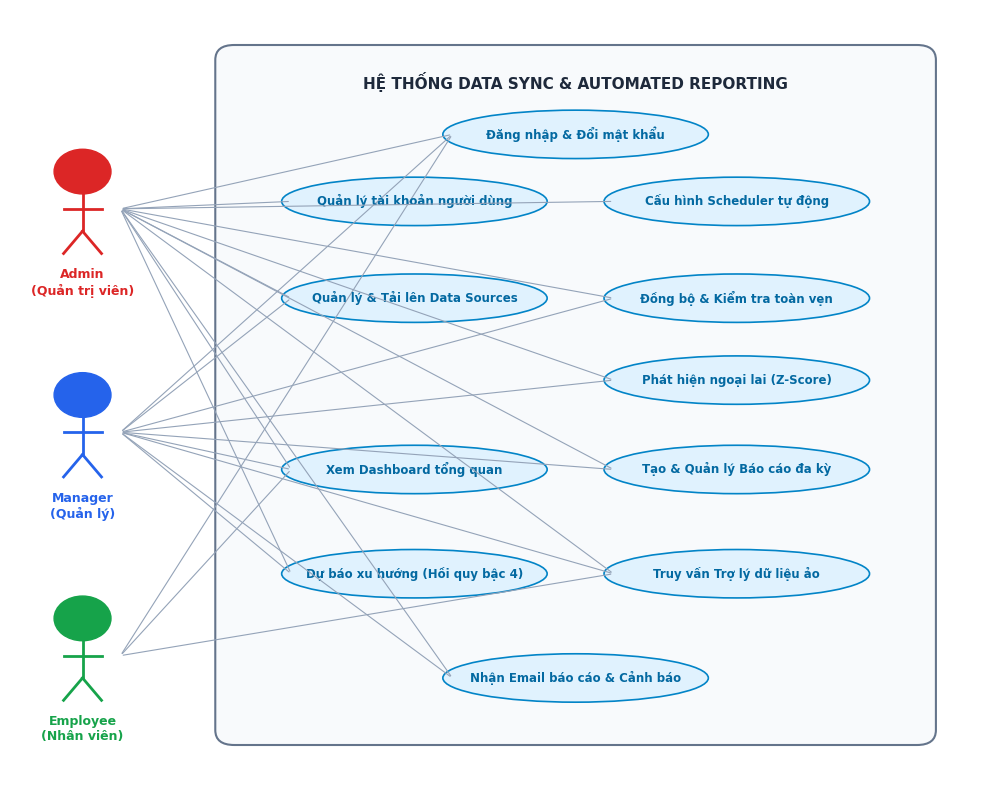
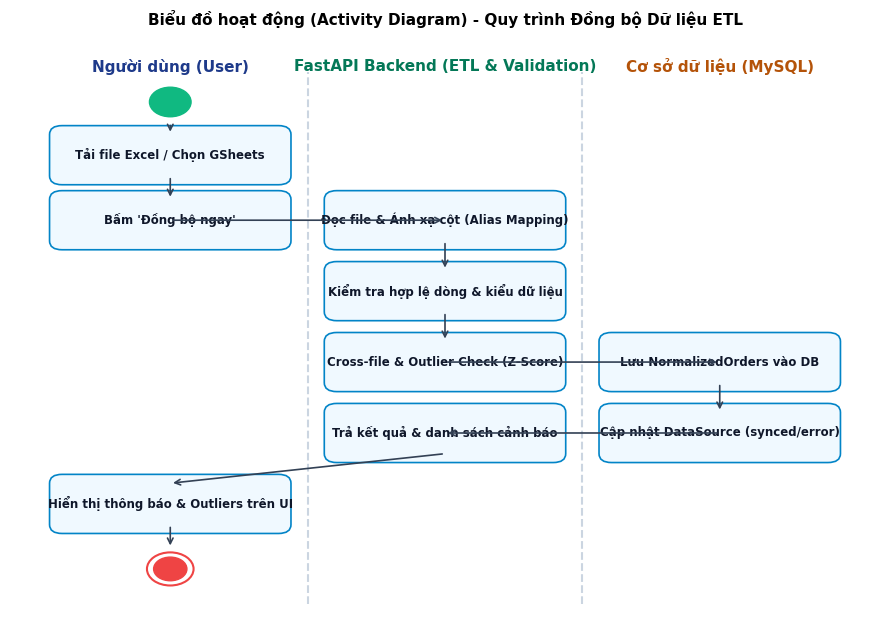
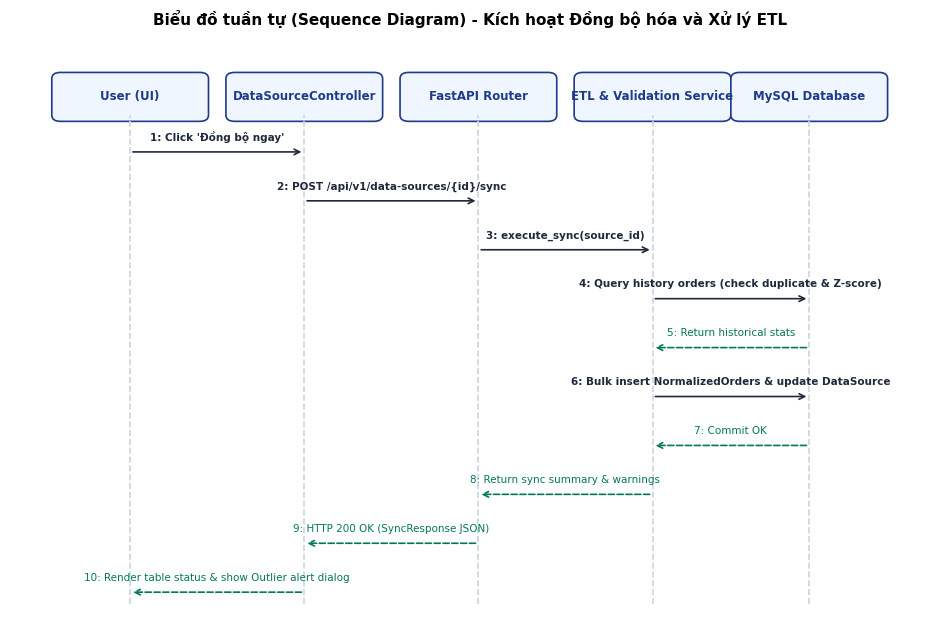
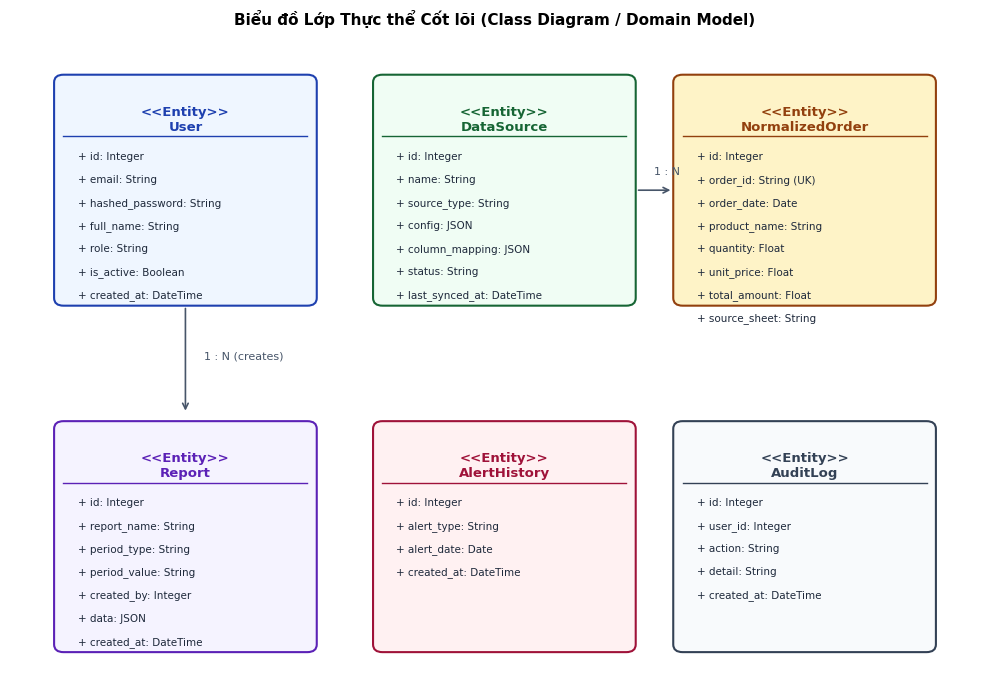
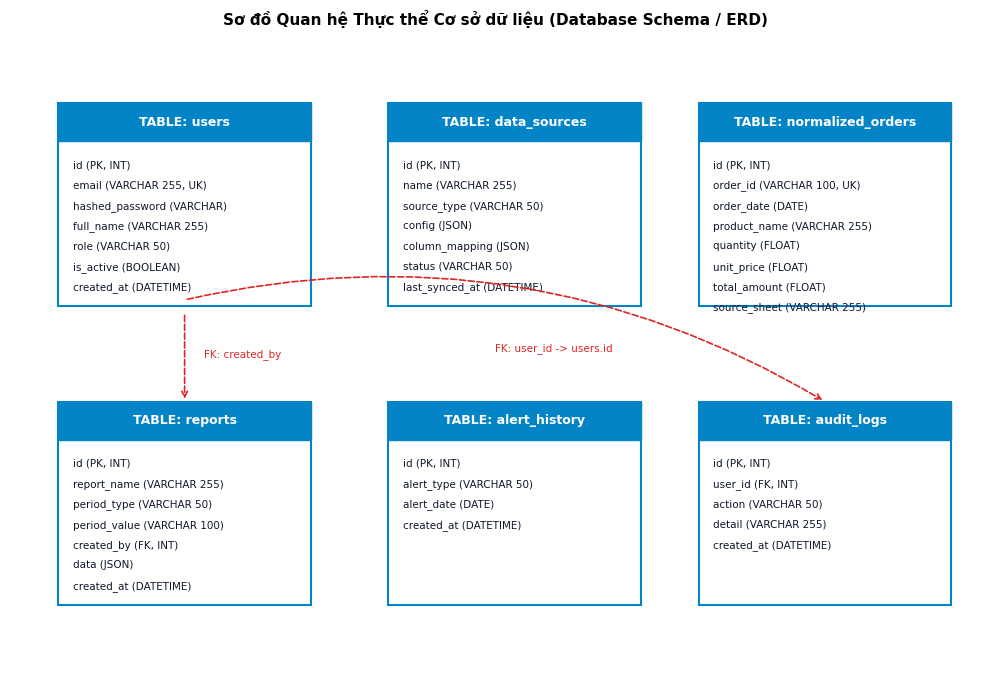
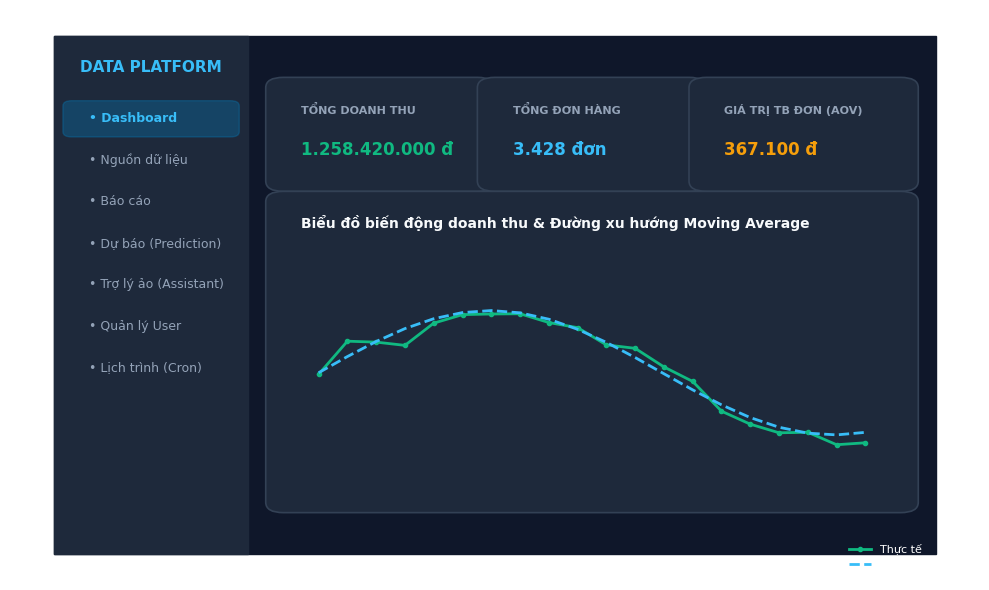
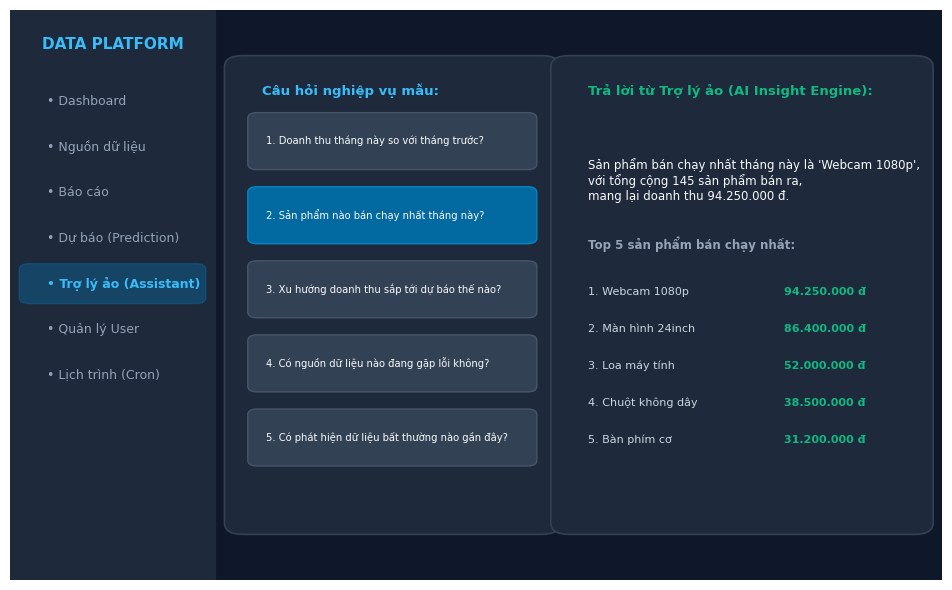

Source code (Python) for these figures, in order:
import os
import matplotlib
matplotlib.use('Agg')
import matplotlib.pyplot as plt
import matplotlib.patches as patches
import numpy as np

os.makedirs("report_assets", exist_ok=True)
plt.rcParams['font.sans-serif'] = ['DejaVu Sans', 'Arial', 'Tahoma']
plt.rcParams['axes.unicode_minus'] = False

def create_use_case():
    fig, ax = plt.subplots(figsize=(10, 8), dpi=200)
    ax.axis('off')
    
    # Actors
    actors = [
        ("Admin\n(Quản trị viên)", 0.08, 0.75, "#DC2626"),
        ("Manager\n(Quản lý)", 0.08, 0.45, "#2563EB"),
        ("Employee\n(Nhân viên)", 0.08, 0.15, "#16A34A")
    ]
    for name, x, y, col in actors:
        circle = plt.Circle((x, y+0.05), 0.03, color=col, fill=True)
        ax.add_patch(circle)
        ax.plot([x, x], [y+0.02, y-0.03], color=col, lw=2)
        ax.plot([x-0.02, x+0.02], [y, y], color=col, lw=2)
        ax.plot([x, x-0.02], [y-0.03, y-0.06], color=col, lw=2)
        ax.plot([x, x+0.02], [y-0.03, y-0.06], color=col, lw=2)
        ax.text(x, y-0.08, name, ha='center', va='top', fontsize=9, fontweight='bold', color=col)
        
    # Boundary box
    sys_box = patches.FancyBboxPatch((0.24, 0.05), 0.72, 0.90, boxstyle="round,pad=0.02", ec="#64748B", fc="#F8FAFC", lw=1.5)
    ax.add_patch(sys_box)
    ax.text(0.60, 0.92, "HỆ THỐNG DATA SYNC & AUTOMATED REPORTING", ha='center', va='center', fontsize=11, fontweight='bold', color="#1E293B")
    
    # Use cases
    use_cases = [
        ("Đăng nhập & Đổi mật khẩu", 0.60, 0.85, [0, 1, 2]),
        ("Quản lý tài khoản người dùng", 0.43, 0.76, [0]),
        ("Cấu hình Scheduler tự động", 0.77, 0.76, [0]),
        ("Quản lý & Tải lên Data Sources", 0.43, 0.63, [0, 1]),
        ("Đồng bộ & Kiểm tra toàn vẹn", 0.77, 0.63, [0, 1]),
        ("Phát hiện ngoại lai (Z-Score)", 0.77, 0.52, [0, 1]),
        ("Xem Dashboard tổng quan", 0.43, 0.40, [0, 1, 2]),
        ("Tạo & Quản lý Báo cáo đa kỳ", 0.77, 0.40, [0, 1]),
        ("Dự báo xu hướng (Hồi quy bậc 4)", 0.43, 0.26, [0, 1]),
        ("Truy vấn Trợ lý dữ liệu ảo", 0.77, 0.26, [0, 1, 2]),
        ("Nhận Email báo cáo & Cảnh báo", 0.60, 0.12, [0, 1])
    ]
    
    for text, cx, cy, linked_actors in use_cases:
        ellipse = patches.Ellipse((cx, cy), 0.28, 0.065, ec="#0284C7", fc="#E0F2FE", lw=1.2)
        ax.add_patch(ellipse)
        ax.text(cx, cy, text, ha='center', va='center', fontsize=8.5, fontweight='bold', color="#0369A1")
        
        for a_idx in linked_actors:
            ax_x, ax_y = actors[a_idx][1], actors[a_idx][2]
            ax.annotate("", xy=(cx - 0.13, cy), xytext=(ax_x + 0.04, ax_y),
                        arrowprops=dict(arrowstyle="-", color="#94A3B8", lw=0.8))
                        
    plt.tight_layout()
    plt.savefig("report_assets/fig_3_usecase.png")
    plt.close()

def create_activity_sync():
    fig, ax = plt.subplots(figsize=(9, 6.5), dpi=200)
    ax.axis('off')
    
    # Swimlanes
    ax.plot([0.33, 0.33], [0.05, 0.95], color="#CBD5E1", lw=1.5, ls="--")
    ax.plot([0.66, 0.66], [0.05, 0.95], color="#CBD5E1", lw=1.5, ls="--")
    ax.text(0.165, 0.96, "Người dùng (User)", ha='center', va='center', fontsize=11, fontweight='bold', color="#1E3A8A")
    ax.text(0.495, 0.96, "FastAPI Backend (ETL & Validation)", ha='center', va='center', fontsize=11, fontweight='bold', color="#047857")
    ax.text(0.825, 0.96, "Cơ sở dữ liệu (MySQL)", ha='center', va='center', fontsize=11, fontweight='bold', color="#B45309")
    
    steps = [
        ("Bắt đầu", 0.165, 0.90, "start"),
        ("Tải file Excel / Chọn GSheets", 0.165, 0.81, "action"),
        ("Bấm 'Đồng bộ ngay'", 0.165, 0.70, "action"),
        ("Đọc file & Ánh xạ cột (Alias Mapping)", 0.495, 0.70, "action"),
        ("Kiểm tra hợp lệ dòng & kiểu dữ liệu", 0.495, 0.58, "action"),
        ("Cross-file & Outlier Check (Z-Score)", 0.495, 0.46, "action"),
        ("Lưu NormalizedOrders vào DB", 0.825, 0.46, "action"),
        ("Cập nhật DataSource (synced/error)", 0.825, 0.34, "action"),
        ("Trả kết quả & danh sách cảnh báo", 0.495, 0.34, "action"),
        ("Hiển thị thông báo & Outliers trên UI", 0.165, 0.22, "action"),
        ("Kết thúc", 0.165, 0.11, "end")
    ]
    
    pos_map = {}
    for name, x, y, stype in steps:
        pos_map[name] = (x, y)
        if stype == "start":
            circle = plt.Circle((x, y), 0.025, color="#10B981")
            ax.add_patch(circle)
        elif stype == "end":
            circle1 = plt.Circle((x, y), 0.028, color="#EF4444", fill=False, lw=1.5)
            circle2 = plt.Circle((x, y), 0.020, color="#EF4444")
            ax.add_patch(circle1)
            ax.add_patch(circle2)
        else:
            box = patches.FancyBboxPatch((x-0.13, y-0.035), 0.26, 0.07, boxstyle="round,pad=0.015", ec="#0284C7", fc="#F0F9FF", lw=1.2)
            ax.add_patch(box)
            ax.text(x, y, name, ha='center', va='center', fontsize=8.5, fontweight='bold', color="#0F172A")
            
    # Connectors
    arrows = [
        ("Bắt đầu", "Tải file Excel / Chọn GSheets"),
        ("Tải file Excel / Chọn GSheets", "Bấm 'Đồng bộ ngay'"),
        ("Bấm 'Đồng bộ ngay'", "Đọc file & Ánh xạ cột (Alias Mapping)"),
        ("Đọc file & Ánh xạ cột (Alias Mapping)", "Kiểm tra hợp lệ dòng & kiểu dữ liệu"),
        ("Kiểm tra hợp lệ dòng & kiểu dữ liệu", "Cross-file & Outlier Check (Z-Score)"),
        ("Cross-file & Outlier Check (Z-Score)", "Lưu NormalizedOrders vào DB"),
        ("Lưu NormalizedOrders vào DB", "Cập nhật DataSource (synced/error)"),
        ("Cập nhật DataSource (synced/error)", "Trả kết quả & danh sách cảnh báo"),
        ("Trả kết quả & danh sách cảnh báo", "Hiển thị thông báo & Outliers trên UI"),
        ("Hiển thị thông báo & Outliers trên UI", "Kết thúc")
    ]
    for s, t in arrows:
        sx, sy = pos_map[s]
        tx, ty = pos_map[t]
        ax.annotate("", xy=(tx, ty+0.035 if ty < sy else ty), xytext=(sx, sy-0.035 if ty < sy else sy),
                    arrowprops=dict(arrowstyle="->", color="#334155", lw=1.2))
                    
    ax.set_title("Biểu đồ hoạt động (Activity Diagram) - Quy trình Đồng bộ Dữ liệu ETL", fontsize=11, fontweight='bold', pad=15)
    plt.tight_layout()
    plt.savefig("report_assets/fig_4_2_act_sync.png")
    plt.close()

def create_sequence_sync():
    fig, ax = plt.subplots(figsize=(9.5, 6.5), dpi=200)
    ax.axis('off')
    
    lifelines = [
        ("User (UI)", 0.12),
        ("DataSourceController", 0.32),
        ("FastAPI Router", 0.52),
        ("ETL & Validation Service", 0.72),
        ("MySQL Database", 0.90)
    ]
    for name, x in lifelines:
        box = patches.FancyBboxPatch((x-0.08, 0.88), 0.16, 0.06, boxstyle="round,pad=0.01", ec="#1E3A8A", fc="#EFF6FF", lw=1.2)
        ax.add_patch(box)
        ax.text(x, 0.91, name, ha='center', va='center', fontsize=8.5, fontweight='bold', color="#1E3A8A")
        ax.plot([x, x], [0.08, 0.88], color="#CBD5E1", lw=1.2, ls="--")
        
    messages = [
        (0.12, 0.32, 0.82, "1: Click 'Đồng bộ ngay'", False),
        (0.32, 0.52, 0.74, "2: POST /api/v1/data-sources/{id}/sync", False),
        (0.52, 0.72, 0.66, "3: execute_sync(source_id)", False),
        (0.72, 0.90, 0.58, "4: Query history orders (check duplicate & Z-score)", False),
        (0.90, 0.72, 0.50, "5: Return historical stats", True),
        (0.72, 0.90, 0.42, "6: Bulk insert NormalizedOrders & update DataSource", False),
        (0.90, 0.72, 0.34, "7: Commit OK", True),
        (0.72, 0.52, 0.26, "8: Return sync summary & warnings", True),
        (0.52, 0.32, 0.18, "9: HTTP 200 OK (SyncResponse JSON)", True),
        (0.32, 0.12, 0.10, "10: Render table status & show Outlier alert dialog", True)
    ]
    for sx, tx, y, text, is_ret in messages:
        ls = "--" if is_ret else "-"
        col = "#047857" if is_ret else "#1E293B"
        ax.annotate("", xy=(tx, y), xytext=(sx, y),
                    arrowprops=dict(arrowstyle="->", color=col, lw=1.2, ls=ls))
        mid_x = (sx + tx) / 2
        ax.text(mid_x, y+0.015, text, ha='center', va='bottom', fontsize=7.5, color=col, fontweight='bold' if not is_ret else 'normal')
        
    ax.set_title("Biểu đồ tuần tự (Sequence Diagram) - Kích hoạt Đồng bộ hóa và Xử lý ETL", fontsize=11, fontweight='bold', pad=15)
    plt.tight_layout()
    plt.savefig("report_assets/fig_5_2_seq_sync.png")
    plt.close()

def create_class_diagram():
    fig, ax = plt.subplots(figsize=(10, 7), dpi=200)
    ax.axis('off')
    
    classes = [
        ("User", 0.18, 0.75, ["+ id: Integer", "+ email: String", "+ hashed_password: String", "+ full_name: String", "+ role: String", "+ is_active: Boolean", "+ created_at: DateTime"], "#EFF6FF", "#1E40AF"),
        ("DataSource", 0.52, 0.75, ["+ id: Integer", "+ name: String", "+ source_type: String", "+ config: JSON", "+ column_mapping: JSON", "+ status: String", "+ last_synced_at: DateTime"], "#F0FDF4", "#166534"),
        ("NormalizedOrder", 0.84, 0.75, ["+ id: Integer", "+ order_id: String (UK)", "+ order_date: Date", "+ product_name: String", "+ quantity: Float", "+ unit_price: Float", "+ total_amount: Float", "+ source_sheet: String"], "#FEF3C7", "#92400E"),
        ("Report", 0.18, 0.30, ["+ id: Integer", "+ report_name: String", "+ period_type: String", "+ period_value: String", "+ created_by: Integer", "+ data: JSON", "+ created_at: DateTime"], "#F5F3FF", "#5B21B6"),
        ("AlertHistory", 0.52, 0.30, ["+ id: Integer", "+ alert_type: String", "+ alert_date: Date", "+ created_at: DateTime"], "#FFF1F2", "#9F1239"),
        ("AuditLog", 0.84, 0.30, ["+ id: Integer", "+ user_id: Integer", "+ action: String", "+ detail: String", "+ created_at: DateTime"], "#F8FAFC", "#334155")
    ]
    
    for name, cx, cy, fields, bg, border in classes:
        w, h = 0.26, 0.28
        box = patches.FancyBboxPatch((cx-w/2, cy-h/2), w, h, boxstyle="round,pad=0.01", ec=border, fc=bg, lw=1.5)
        ax.add_patch(box)
        ax.text(cx, cy+h/2-0.03, f"<<Entity>>\n{name}", ha='center', va='top', fontsize=9.5, fontweight='bold', color=border)
        ax.plot([cx-w/2, cx+w/2], [cy+h/2-0.07, cy+h/2-0.07], color=border, lw=1)
        for i, f in enumerate(fields):
            ax.text(cx-w/2+0.015, cy+h/2-0.09-i*0.03, f, ha='left', va='top', fontsize=7.5, color="#1E293B")
            
    # Relationships
    ax.annotate("", xy=(0.18, 0.46), xytext=(0.18, 0.60), arrowprops=dict(arrowstyle="->", color="#475569", lw=1.2))
    ax.text(0.20, 0.53, "1 : N (creates)", fontsize=8, color="#475569")
    
    ax.annotate("", xy=(0.70, 0.75), xytext=(0.66, 0.75), arrowprops=dict(arrowstyle="->", color="#475569", lw=1.2))
    ax.text(0.68, 0.77, "1 : N", fontsize=8, color="#475569")

    ax.set_title("Biểu đồ Lớp Thực thể Cốt lõi (Class Diagram / Domain Model)", fontsize=11, fontweight='bold', pad=15)
    plt.tight_layout()
    plt.savefig("report_assets/fig_6_class_diagram.png")
    plt.close()

def create_database_erd():
    fig, ax = plt.subplots(figsize=(10, 7), dpi=200)
    ax.axis('off')
    
    tables = [
        ("users", 0.18, 0.75, ["id (PK, INT)", "email (VARCHAR 255, UK)", "hashed_password (VARCHAR)", "full_name (VARCHAR 255)", "role (VARCHAR 50)", "is_active (BOOLEAN)", "created_at (DATETIME)"]),
        ("data_sources", 0.52, 0.75, ["id (PK, INT)", "name (VARCHAR 255)", "source_type (VARCHAR 50)", "config (JSON)", "column_mapping (JSON)", "status (VARCHAR 50)", "last_synced_at (DATETIME)"]),
        ("normalized_orders", 0.84, 0.75, ["id (PK, INT)", "order_id (VARCHAR 100, UK)", "order_date (DATE)", "product_name (VARCHAR 255)", "quantity (FLOAT)", "unit_price (FLOAT)", "total_amount (FLOAT)", "source_sheet (VARCHAR 255)"]),
        ("reports", 0.18, 0.28, ["id (PK, INT)", "report_name (VARCHAR 255)", "period_type (VARCHAR 50)", "period_value (VARCHAR 100)", "created_by (FK, INT)", "data (JSON)", "created_at (DATETIME)"]),
        ("alert_history", 0.52, 0.28, ["id (PK, INT)", "alert_type (VARCHAR 50)", "alert_date (DATE)", "created_at (DATETIME)"]),
        ("audit_logs", 0.84, 0.28, ["id (PK, INT)", "user_id (FK, INT)", "action (VARCHAR 50)", "detail (VARCHAR 255)", "created_at (DATETIME)"])
    ]
    for name, cx, cy, cols in tables:
        w, h = 0.26, 0.32
        box = patches.FancyBboxPatch((cx-w/2, cy-h/2), w, h, boxstyle="square,pad=0.0", ec="#0284C7", fc="#FFFFFF", lw=1.5)
        ax.add_patch(box)
        head_box = patches.Rectangle((cx-w/2, cy+h/2-0.06), w, 0.06, ec="#0284C7", fc="#0284C7")
        ax.add_patch(head_box)
        ax.text(cx, cy+h/2-0.03, f"TABLE: {name}", ha='center', va='center', fontsize=9, fontweight='bold', color="#FFFFFF")
        for i, c in enumerate(cols):
            ax.text(cx-w/2+0.015, cy+h/2-0.09-i*0.032, c, ha='left', va='top', fontsize=7.5, color="#0F172A")
            
    # Foreign key links
    ax.annotate("", xy=(0.18, 0.44), xytext=(0.18, 0.58), arrowprops=dict(arrowstyle="->", color="#DC2626", lw=1.2, ls="--"))
    ax.text(0.20, 0.51, "FK: created_by", fontsize=7.5, color="#DC2626")

    ax.annotate("", xy=(0.84, 0.44), xytext=(0.18, 0.60), arrowprops=dict(arrowstyle="->", color="#DC2626", lw=1.2, ls="--", connectionstyle="arc3,rad=-0.2"))
    ax.text(0.50, 0.52, "FK: user_id -> users.id", fontsize=7.5, color="#DC2626")

    ax.set_title("Sơ đồ Quan hệ Thực thể Cơ sở dữ liệu (Database Schema / ERD)", fontsize=11, fontweight='bold', pad=15)
    plt.tight_layout()
    plt.savefig("report_assets/fig_7_database_erd.png")
    plt.close()

def create_ui_mockups():
    # 1. Dashboard Mockup
    fig, ax = plt.subplots(figsize=(10, 6), dpi=200)
    ax.axis('off')
    bg = patches.Rectangle((0, 0), 1, 1, color="#0F172A")
    ax.add_patch(bg)
    sidebar = patches.Rectangle((0, 0), 0.22, 1, color="#1E293B")
    ax.add_patch(sidebar)
    ax.text(0.11, 0.94, "DATA PLATFORM", ha='center', va='center', fontsize=11, fontweight='bold', color="#38BDF8")
    menus = ["Dashboard", "Nguồn dữ liệu", "Báo cáo", "Dự báo (Prediction)", "Trợ lý ảo (Assistant)", "Quản lý User", "Lịch trình (Cron)"]
    for i, m in enumerate(menus):
        y = 0.84 - i*0.08
        col = "#38BDF8" if i == 0 else "#94A3B8"
        if i == 0:
            box = patches.FancyBboxPatch((0.02, y-0.025), 0.18, 0.05, boxstyle="round,pad=0.01", color="#0284C7", alpha=0.3)
            ax.add_patch(box)
        ax.text(0.04, y, f"• {m}", ha='left', va='center', fontsize=9, fontweight='bold' if i==0 else 'normal', color=col)
        
    # KPI cards
    kpis = [("TỔNG DOANH THU", "1.258.420.000 đ", "#10B981"), ("TỔNG ĐƠN HÀNG", "3.428 đơn", "#38BDF8"), ("GIÁ TRỊ TB ĐƠN (AOV)", "367.100 đ", "#F59E0B")]
    for i, (title, val, col) in enumerate(kpis):
        x = 0.26 + i*0.24
        card = patches.FancyBboxPatch((x, 0.72), 0.22, 0.18, boxstyle="round,pad=0.02", ec="#334155", fc="#1E293B", lw=1.2)
        ax.add_patch(card)
        ax.text(x+0.02, 0.85, title, fontsize=8, color="#94A3B8", fontweight='bold')
        ax.text(x+0.02, 0.77, val, fontsize=12, color=col, fontweight='bold')
        
    # Chart area
    chart_box = patches.FancyBboxPatch((0.26, 0.10), 0.70, 0.58, boxstyle="round,pad=0.02", ec="#334155", fc="#1E293B", lw=1.2)
    ax.add_patch(chart_box)
    ax.text(0.28, 0.63, "Biểu đồ biến động doanh thu & Đường xu hướng Moving Average", fontsize=10, fontweight='bold', color="#F8FAFC")
    
    # Mini chart lines
    cx = np.linspace(0.30, 0.92, 20)
    cy = 0.35 + 0.12*np.sin(np.linspace(0, 5, 20)) + np.random.normal(0, 0.02, 20)
    ax.plot(cx, cy, color="#10B981", lw=2, marker='o', markersize=3, label="Thực tế")
    ax.plot(cx, 0.35 + 0.12*np.sin(np.linspace(0, 5, 20)), color="#38BDF8", lw=2, ls="--", label="Moving Average")
    ax.legend(loc='lower right', frameon=False, fontsize=8, labelcolor='white')
    
    plt.tight_layout()
    plt.savefig("report_assets/fig_8_2_ui_dashboard.png")
    plt.close()

    # 2. Assistant Screen Mockup (Đã bỏ chi nhánh, đúng 5 câu hỏi như trong Desktop App)
    fig, ax = plt.subplots(figsize=(10, 6), dpi=200)
    ax.axis('off')
    bg = patches.Rectangle((0, 0), 1, 1, color="#0F172A")
    ax.add_patch(bg)
    sidebar = patches.Rectangle((0, 0), 0.22, 1, color="#1E293B")
    ax.add_patch(sidebar)
    ax.text(0.11, 0.94, "DATA PLATFORM", ha='center', va='center', fontsize=11, fontweight='bold', color="#38BDF8")
    for i, m in enumerate(menus):
        y = 0.84 - i*0.08
        col = "#38BDF8" if i == 4 else "#94A3B8"
        if i == 4:
            box = patches.FancyBboxPatch((0.02, y-0.025), 0.18, 0.05, boxstyle="round,pad=0.01", color="#0284C7", alpha=0.3)
            ax.add_patch(box)
        ax.text(0.04, y, f"• {m}", ha='left', va='center', fontsize=9, fontweight='bold' if i==4 else 'normal', color=col)
        
    # Questions list on left of main area
    q_box = patches.FancyBboxPatch((0.25, 0.10), 0.32, 0.80, boxstyle="round,pad=0.02", ec="#334155", fc="#1E293B", lw=1.2)
    ax.add_patch(q_box)
    ax.text(0.27, 0.85, "Câu hỏi nghiệp vụ mẫu:", fontsize=9.5, fontweight='bold', color="#38BDF8")
    sample_qs = [
        "1. Doanh thu tháng này so với tháng trước?",
        "2. Sản phẩm nào bán chạy nhất tháng này?",
        "3. Xu hướng doanh thu sắp tới dự báo thế nào?",
        "4. Có nguồn dữ liệu nào đang gặp lỗi không?",
        "5. Có phát hiện dữ liệu bất thường nào gần đây?"
    ]
    for i, q in enumerate(sample_qs):
        qy = 0.77 - i*0.13
        q_btn = patches.FancyBboxPatch((0.265, qy-0.04), 0.29, 0.08, boxstyle="round,pad=0.01", ec="#0284C7" if i==1 else "#475569", fc="#0369A1" if i==1 else "#334155", lw=1)
        ax.add_patch(q_btn)
        ax.text(0.275, qy, q, fontsize=7.2, color="#F8FAFC", va='center')
        
    # Answer box on right
    ans_box = patches.FancyBboxPatch((0.60, 0.10), 0.37, 0.80, boxstyle="round,pad=0.02", ec="#334155", fc="#1E293B", lw=1.2)
    ax.add_patch(ans_box)
    ax.text(0.62, 0.85, "Trả lời từ Trợ lý ảo (AI Insight Engine):", fontsize=9.5, fontweight='bold', color="#10B981")
    ans_text = "Sản phẩm bán chạy nhất tháng này là 'Webcam 1080p',\nvới tổng cộng 145 sản phẩm bán ra,\nmang lại doanh thu 94.250.000 đ."
    ax.text(0.62, 0.74, ans_text, fontsize=8.5, color="#F8FAFC", va='top')
    
    # Mini table for Top products
    ax.text(0.62, 0.58, "Top 5 sản phẩm bán chạy nhất:", fontsize=8.5, fontweight='bold', color="#94A3B8")
    top_products = [
        ("1. Webcam 1080p", "94.250.000 đ"),
        ("2. Màn hình 24inch", "86.400.000 đ"),
        ("3. Loa máy tính", "52.000.000 đ"),
        ("4. Chuột không dây", "38.500.000 đ"),
        ("5. Bàn phím cơ", "31.200.000 đ")
    ]
    for i, (pname, pval) in enumerate(top_products):
        py = 0.50 - i*0.065
        ax.text(0.62, py, pname, fontsize=8, color="#CBD5E1")
        ax.text(0.83, py, pval, fontsize=8, color="#10B981", fontweight='bold')
        
    plt.tight_layout()
    plt.savefig("report_assets/fig_8_8_ui_assistant.png")
    plt.close()

if __name__ == "__main__":
    create_use_case()
    create_activity_sync()
    create_sequence_sync()
    create_class_diagram()
    create_database_erd()
    create_ui_mockups()
    print("All UML & UI diagrams created successfully!")
